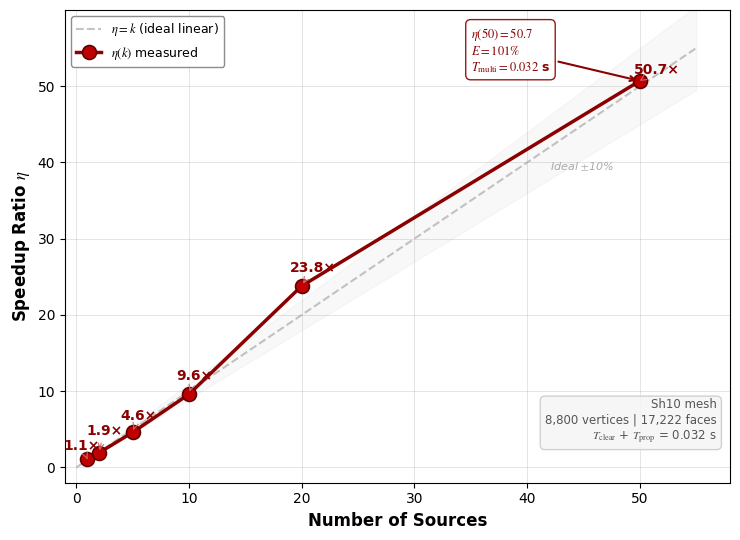

Write Python code to recreate this figure. (Note: this script raises an exception after producing the figure.)
"""
图4 重绘: 多源加速比曲线
《测绘科学》标准: 红实线+数据点, 标签对齐, y=x灰色参考线
Data from Table 3
"""
import matplotlib
matplotlib.use('Agg')
import matplotlib.pyplot as plt
import numpy as np

plt.rcParams['font.family'] = 'Times New Roman'
plt.rcParams['font.size'] = 10
plt.rcParams['mathtext.fontset'] = 'stix'

# ── Data from Table 3 ──
k_values = np.array([1, 2, 5, 10, 20, 50])
eta_values = np.array([1.1, 1.9, 4.6, 9.6, 23.8, 50.7])
labels = ['1.1×', '1.9×', '4.6×', '9.6×', '23.8×', '50.7×']

fig, ax = plt.subplots(1, 1, figsize=(7.5, 5.5))

# ── y=x ideal reference line ──
k_ideal = np.linspace(0, 55, 100)
ax.plot(k_ideal, k_ideal, '--', color='#AAAAAA', lw=1.5, alpha=0.7,
        label=r'$\eta = k$ (ideal linear)', zorder=2)
ax.fill_between(k_ideal, k_ideal*0.9, k_ideal*1.1, alpha=0.05, color='gray', zorder=0)
ax.text(42, 39, 'Ideal $\pm$10%', fontsize=8, color='#AAAAAA', style='italic')

# ── Speedup curve: red solid with filled markers ──
ax.plot(k_values, eta_values, 'o-', color='#8B0000', lw=2.5, ms=10,
        markerfacecolor='#C00000', markeredgecolor='#600000', markeredgewidth=1.2,
        label=r'$\eta(k)$ measured', zorder=5)

# ── Labels above each data point ──
offsets = [(-0.5, 0.8), (0.5, 2.0), (0.5, 1.2), (0.5, 1.5), (1.0, 1.5), (1.5, 0.5)]
for i, (k, eta, lbl) in enumerate(zip(k_values, eta_values, labels)):
    ox, oy = offsets[i]
    ax.annotate(lbl, (k, eta), xytext=(k + ox, eta + oy),
                fontsize=10, fontweight='bold', color='#8B0000',
                ha='center', va='bottom',
                arrowprops=dict(arrowstyle='->', color='#CC6666', lw=0.8),
                zorder=10)

# ── Highlight k=50 result ──
ax.annotate(r'$\eta(50) = 50.7$' + '\n' + r'$E = 101\%$' + '\n' + r'$T_{\rm multi}=0.032$ s',
            xy=(50, 50.7), xytext=(35, 52),
            arrowprops=dict(arrowstyle='->', color='#8B0000', lw=1.5),
            fontsize=9, color='#8B0000', fontweight='bold',
            bbox=dict(boxstyle='round,pad=0.4', facecolor='white', edgecolor='#8B0000', alpha=0.9),
            zorder=10)

# ── Labels ──
ax.set_xlabel('Number of Sources', fontsize=12, fontweight='bold')
ax.set_ylabel('Speedup Ratio ' + r'$\eta$', fontsize=12, fontweight='bold')
ax.legend(loc='upper left', fontsize=9, framealpha=0.9, edgecolor='gray')

# Grid
ax.grid(True, alpha=0.3, color='gray', lw=0.5)
ax.set_xlim(-1, 58)
ax.set_ylim(-2, 60)
ax.set_xticks([0, 10, 20, 30, 40, 50])
ax.set_yticks([0, 10, 20, 30, 40, 50])

# ── Inset: Sh10 mesh info ──
ax.text(0.98, 0.08, 'Sh10 mesh\n8,800 vertices | 17,222 faces\n$T_{\\rm clear}$ + $T_{\\rm prop}$ = 0.032 s',
        transform=ax.transAxes, fontsize=8.5, color='#555555',
        verticalalignment='bottom', horizontalalignment='right',
        bbox=dict(boxstyle='round,pad=0.4', facecolor='#F5F5F5', edgecolor='#CCCCCC', alpha=0.9))

plt.tight_layout()
plt.savefig('e:/vtp_geodesic/论文截图/fig4_speedup.png', dpi=400,
            bbox_inches='tight', facecolor='white', edgecolor='none')
plt.close()
print('Fig 4 saved')
